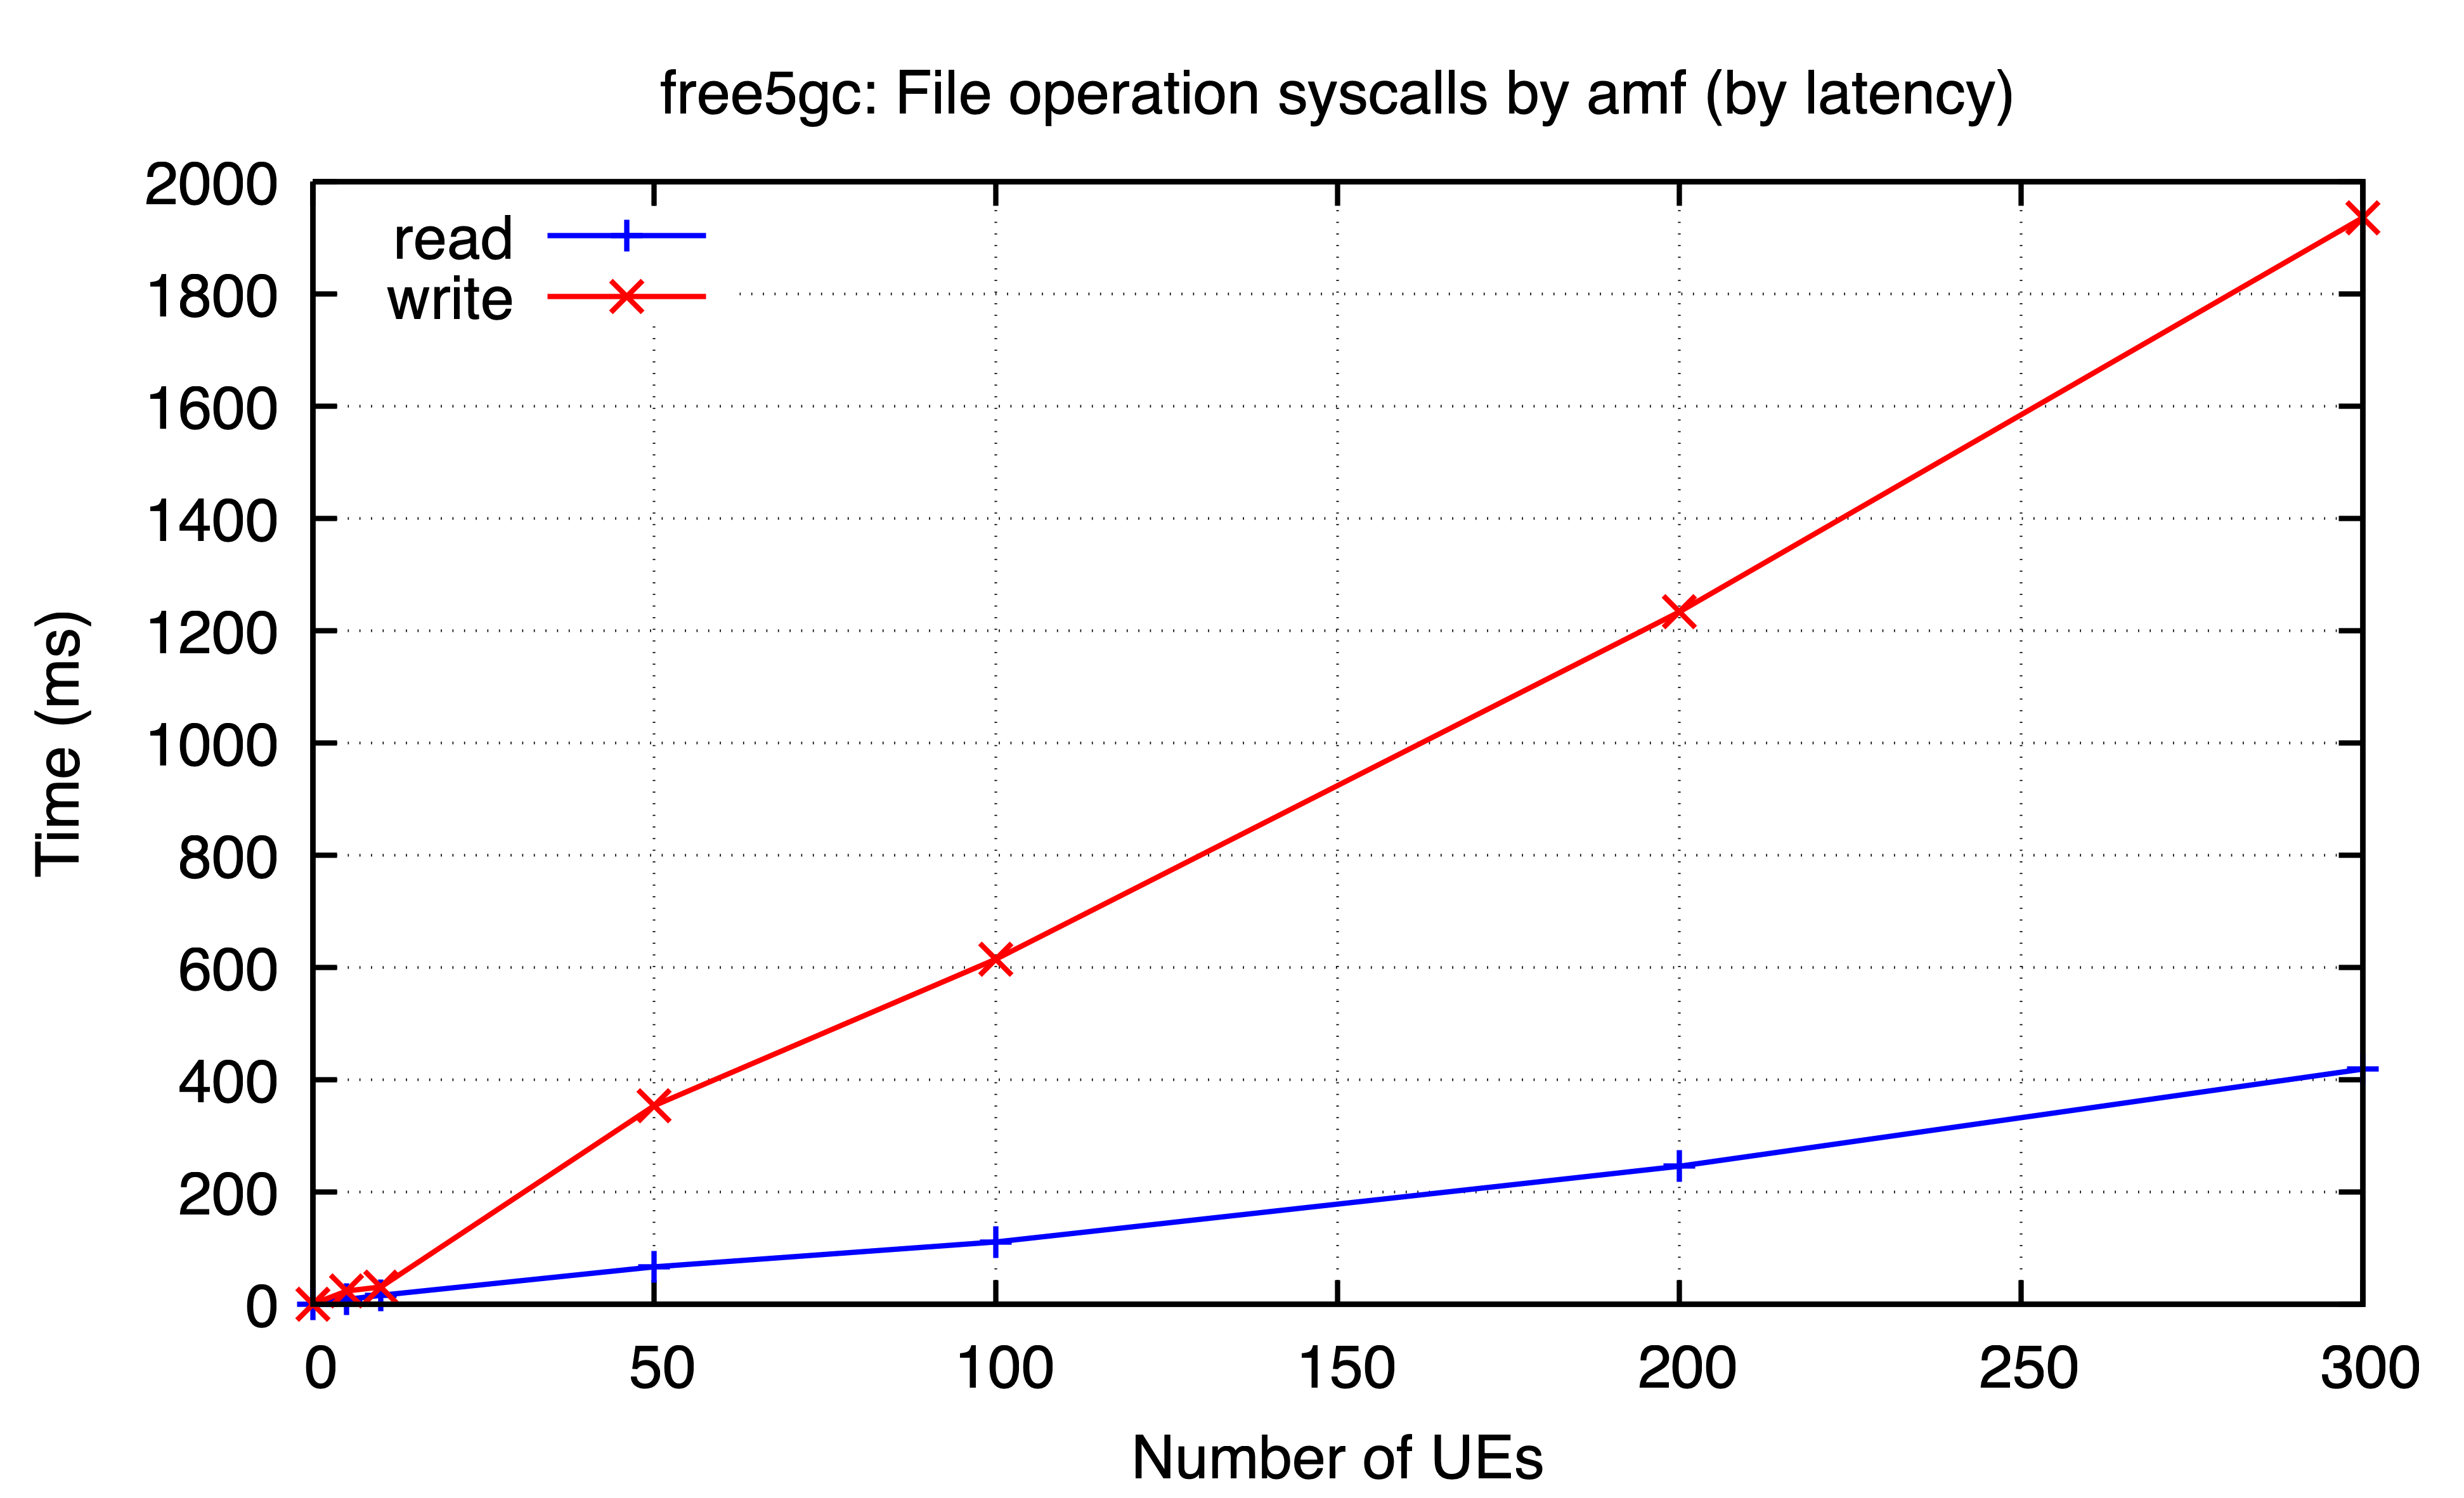

The file beside this chart, header and first rows:
ues, read, write
0, 0.09802, 0.4828
5, 8.855, 23.96
10, 16.28, 31.11
50, 66.93, 354.1
100, 111.3, 615.1
200, 246.1, 1234
300, 419.1, 1936
